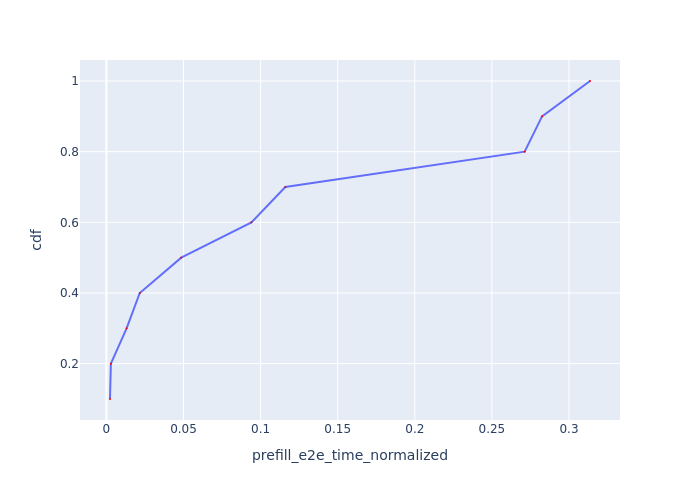

The file beside this chart, header and first rows:
Request Id, prefill_e2e_time_normalized, cdf
0_1, 0.002345, 0.1
0_2, 0.002912, 0.2
0_3, 0.01311, 0.3
0_4, 0.02164, 0.4
0_5, 0.04854, 0.5
0_6, 0.09405, 0.6
0_7, 0.1161, 0.7
0_8, 0.2712, 0.8
0_9, 0.2825, 0.9
0_10, 0.3136, 1.0
